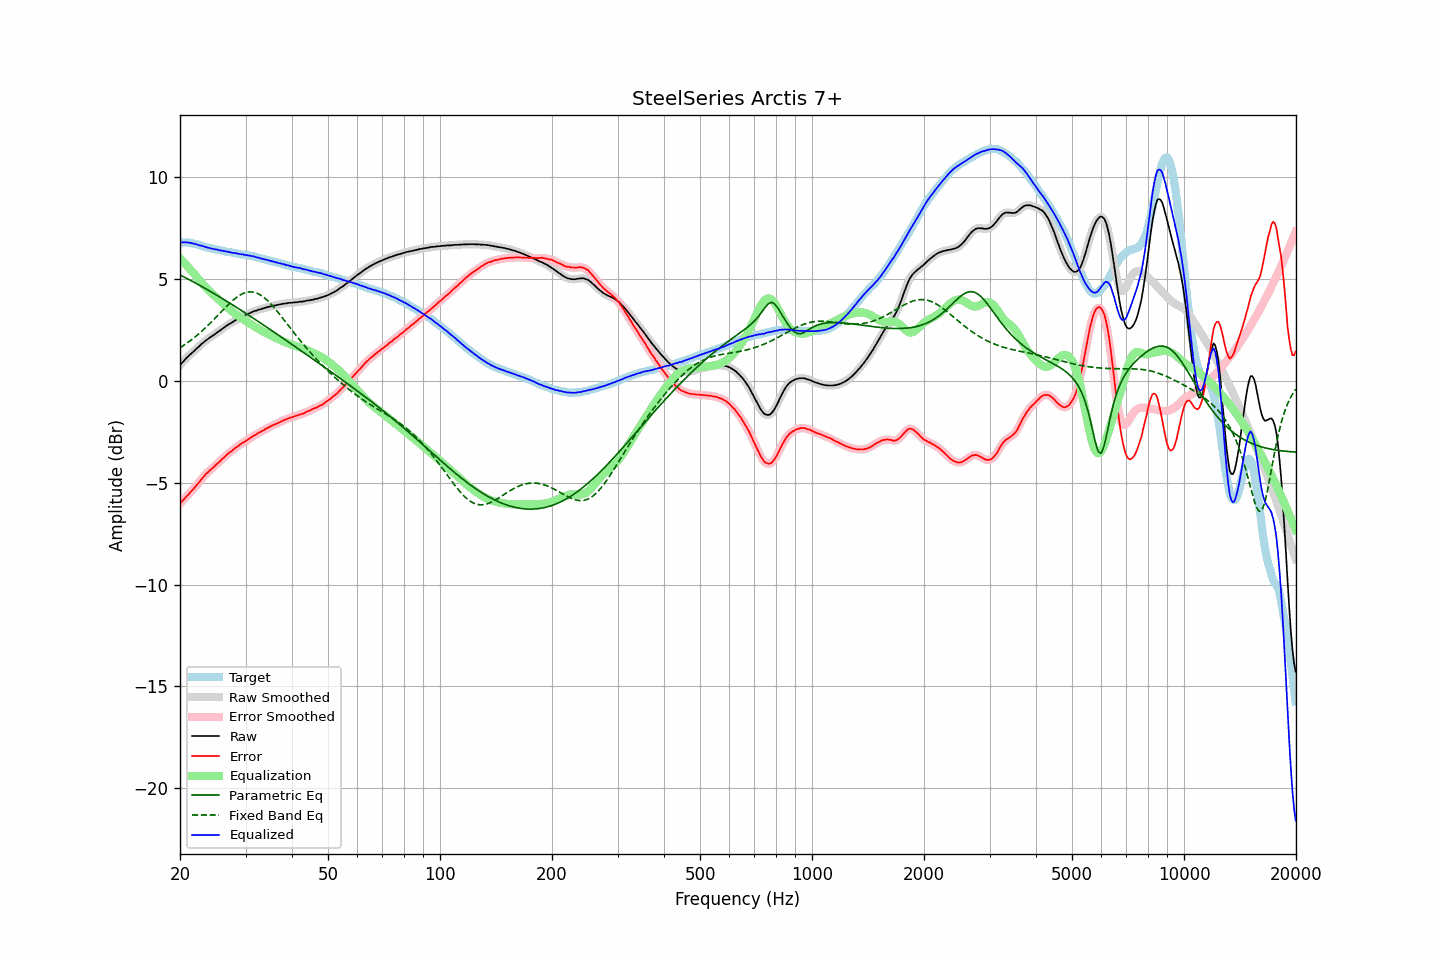

The table this chart was drawn from, first rows:
frequency, raw, error, smoothed, error_smoothed, equalization, parametric_eq, fixed_band_eq, equalized_raw, equalized_smoothed, target
20.00, 0.78, -6.03, 0.78, -6.03, 6.02, 5.21, 1.63, 6.80, 6.80, 6.80
20.20, 0.87, -5.94, 0.86, -5.94, 5.94, 5.17, 1.68, 6.81, 6.80, 6.80
20.40, 0.95, -5.86, 0.95, -5.85, 5.86, 5.13, 1.73, 6.80, 6.81, 6.80
20.61, 1.03, -5.77, 1.04, -5.77, 5.77, 5.09, 1.79, 6.81, 6.81, 6.80
20.81, 1.13, -5.68, 1.12, -5.68, 5.69, 5.05, 1.84, 6.81, 6.81, 6.80
21.02, 1.20, -5.61, 1.20, -5.60, 5.60, 5.00, 1.90, 6.80, 6.80, 6.80
21.23, 1.28, -5.51, 1.28, -5.51, 5.51, 4.96, 1.95, 6.79, 6.79, 6.78
21.44, 1.35, -5.43, 1.34, -5.43, 5.42, 4.92, 2.01, 6.77, 6.77, 6.77
21.66, 1.42, -5.34, 1.42, -5.34, 5.34, 4.88, 2.07, 6.75, 6.75, 6.75
21.87, 1.49, -5.25, 1.49, -5.25, 5.24, 4.84, 2.14, 6.73, 6.73, 6.73
22.09, 1.57, -5.16, 1.56, -5.15, 5.15, 4.79, 2.20, 6.72, 6.71, 6.72
22.31, 1.64, -5.06, 1.64, -5.06, 5.05, 4.75, 2.27, 6.69, 6.69, 6.69
22.54, 1.71, -4.97, 1.71, -4.96, 4.96, 4.71, 2.34, 6.66, 6.67, 6.67
22.76, 1.79, -4.87, 1.78, -4.87, 4.86, 4.66, 2.41, 6.65, 6.65, 6.65
22.99, 1.86, -4.77, 1.85, -4.77, 4.77, 4.62, 2.48, 6.63, 6.63, 6.62
23.22, 1.92, -4.68, 1.92, -4.67, 4.68, 4.57, 2.55, 6.60, 6.60, 6.59
23.45, 1.99, -4.58, 1.98, -4.59, 4.60, 4.53, 2.62, 6.58, 6.58, 6.56
23.69, 2.04, -4.52, 2.04, -4.51, 4.52, 4.48, 2.70, 6.55, 6.56, 6.55
23.92, 2.10, -4.44, 2.10, -4.44, 4.44, 4.44, 2.78, 6.54, 6.54, 6.53
24.16, 2.16, -4.37, 2.15, -4.37, 4.36, 4.39, 2.86, 6.52, 6.52, 6.52
24.40, 2.21, -4.30, 2.21, -4.29, 4.29, 4.34, 2.94, 6.50, 6.50, 6.50
24.65, 2.26, -4.23, 2.26, -4.22, 4.22, 4.30, 3.02, 6.48, 6.48, 6.48
24.89, 2.32, -4.15, 2.32, -4.15, 4.15, 4.25, 3.10, 6.47, 6.46, 6.46
25.14, 2.38, -4.08, 2.37, -4.08, 4.08, 4.20, 3.18, 6.45, 6.45, 6.45
25.39, 2.43, -4.01, 2.43, -4.00, 4.00, 4.16, 3.26, 6.43, 6.43, 6.43
25.65, 2.49, -3.94, 2.49, -3.93, 3.93, 4.11, 3.35, 6.41, 6.41, 6.42
25.91, 2.55, -3.85, 2.54, -3.86, 3.85, 4.06, 3.43, 6.40, 6.40, 6.39
26.16, 2.61, -3.78, 2.60, -3.78, 3.78, 4.01, 3.51, 6.39, 6.39, 6.38
26.43, 2.66, -3.72, 2.66, -3.70, 3.71, 3.97, 3.59, 6.37, 6.37, 6.37
26.69, 2.72, -3.63, 2.71, -3.64, 3.64, 3.92, 3.67, 6.36, 6.36, 6.34
26.96, 2.77, -3.57, 2.76, -3.57, 3.57, 3.87, 3.75, 6.34, 6.34, 6.33
27.23, 2.82, -3.51, 2.81, -3.51, 3.51, 3.82, 3.82, 6.32, 6.32, 6.32
27.50, 2.86, -3.46, 2.86, -3.45, 3.44, 3.77, 3.90, 6.30, 6.30, 6.31
27.77, 2.91, -3.39, 2.91, -3.39, 3.38, 3.72, 3.97, 6.29, 6.29, 6.29
28.05, 2.97, -3.32, 2.96, -3.32, 3.32, 3.67, 4.03, 6.29, 6.28, 6.28
28.33, 3.01, -3.26, 3.01, -3.26, 3.26, 3.62, 4.09, 6.27, 6.27, 6.26
28.62, 3.05, -3.21, 3.05, -3.20, 3.20, 3.57, 4.15, 6.25, 6.25, 6.25
28.90, 3.09, -3.15, 3.09, -3.15, 3.15, 3.52, 4.20, 6.24, 6.24, 6.23
29.19, 3.13, -3.09, 3.13, -3.09, 3.10, 3.47, 4.25, 6.22, 6.22, 6.21
29.48, 3.18, -3.04, 3.17, -3.04, 3.04, 3.42, 4.29, 6.22, 6.21, 6.21
29.78, 3.21, -3.00, 3.21, -2.99, 2.99, 3.37, 4.32, 6.20, 6.20, 6.20
30.08, 3.25, -2.95, 3.24, -2.95, 2.94, 3.32, 4.34, 6.19, 6.18, 6.19
30.38, 3.28, -2.90, 3.28, -2.90, 2.89, 3.27, 4.36, 6.17, 6.17, 6.17
30.68, 3.32, -2.85, 3.32, -2.84, 2.84, 3.22, 4.37, 6.16, 6.16, 6.16
30.99, 3.36, -2.78, 3.35, -2.79, 2.79, 3.16, 4.38, 6.15, 6.14, 6.13
31.30, 3.39, -2.74, 3.39, -2.74, 2.74, 3.11, 4.37, 6.13, 6.13, 6.12
31.61, 3.43, -2.69, 3.42, -2.69, 2.69, 3.06, 4.36, 6.12, 6.11, 6.11
31.93, 3.45, -2.65, 3.45, -2.64, 2.64, 3.01, 4.33, 6.09, 6.09, 6.09
32.24, 3.47, -2.60, 3.47, -2.60, 2.60, 2.96, 4.31, 6.06, 6.07, 6.06
32.57, 3.51, -2.54, 3.50, -2.55, 2.55, 2.90, 4.27, 6.06, 6.05, 6.04
32.89, 3.52, -2.52, 3.52, -2.51, 2.50, 2.85, 4.22, 6.02, 6.03, 6.03
33.22, 3.55, -2.46, 3.55, -2.46, 2.46, 2.80, 4.17, 6.01, 6.01, 6.00
33.55, 3.57, -2.43, 3.57, -2.42, 2.42, 2.74, 4.11, 5.98, 5.98, 5.99
33.89, 3.60, -2.37, 3.59, -2.37, 2.37, 2.69, 4.05, 5.97, 5.97, 5.96
34.23, 3.62, -2.33, 3.62, -2.33, 2.33, 2.64, 3.98, 5.95, 5.95, 5.94
34.57, 3.64, -2.29, 3.64, -2.29, 2.29, 2.58, 3.90, 5.92, 5.93, 5.92
34.92, 3.66, -2.25, 3.66, -2.25, 2.25, 2.53, 3.82, 5.90, 5.91, 5.90
35.27, 3.68, -2.21, 3.68, -2.21, 2.21, 2.48, 3.74, 5.89, 5.88, 5.88
35.62, 3.70, -2.17, 3.69, -2.17, 2.17, 2.42, 3.65, 5.87, 5.86, 5.86
35.97, 3.71, -2.14, 3.71, -2.13, 2.13, 2.37, 3.56, 5.84, 5.84, 5.84
... 635 more rows
